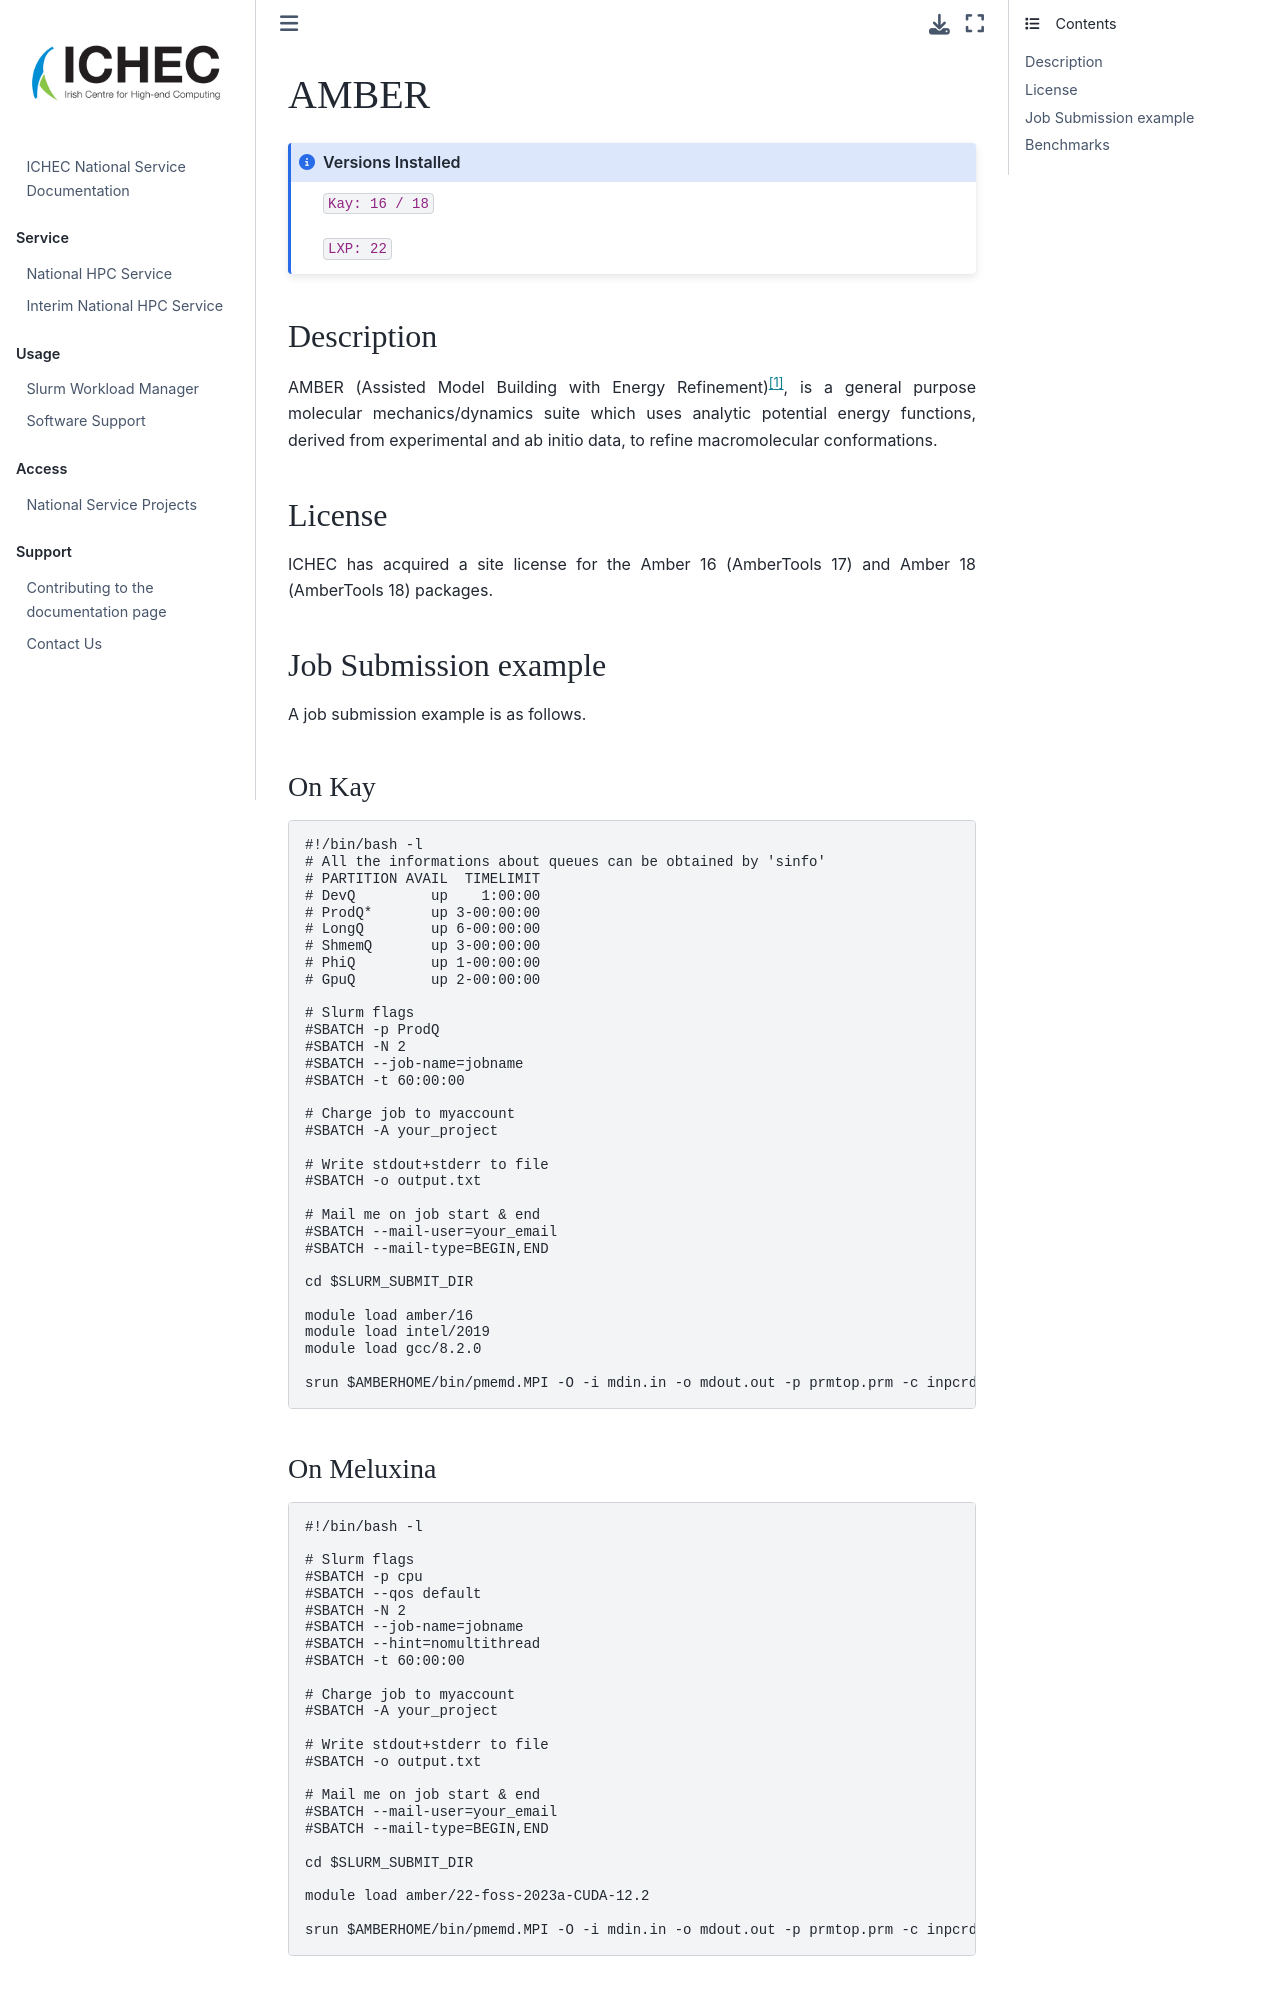

repository: ICHEC/interim-service · page: softwares/amber.html · generator: jekyll

# AMBER

```{admonition} Versions Installed
:class: note

`Kay: 16 / 18`

`LXP: 22`

```

## Description

AMBER (Assisted Model Building with Energy Refinement)[^1], is a general purpose molecular mechanics/dynamics suite which uses analytic potential
energy functions, derived from experimental and ab initio data, to refine macromolecular conformations.

## License

ICHEC has acquired a site license for the Amber 16 (AmberTools 17) and Amber 18 (AmberTools 18) packages.

## Job Submission example

A job submission example is as follows.

### On Kay
```bash
#!/bin/bash -l
# All the informations about queues can be obtained by 'sinfo'
# PARTITION AVAIL  TIMELIMIT 
# DevQ         up    1:00:00
# ProdQ*       up 3-00:00:00
# LongQ        up 6-00:00:00
# ShmemQ       up 3-00:00:00
# PhiQ         up 1-00:00:00
# GpuQ         up 2-00:00:00

# Slurm flags
#SBATCH -p ProdQ
#SBATCH -N 2
#SBATCH --job-name=jobname 
#SBATCH -t 60:00:00

# Charge job to myaccount
#SBATCH -A your_project

# Write stdout+stderr to file
#SBATCH -o output.txt

# Mail me on job start & end
#SBATCH --mail-user=your_email
#SBATCH --mail-type=BEGIN,END

cd $SLURM_SUBMIT_DIR

module load amber/16 
module load intel/2019
module load gcc/8.2.0

srun $AMBERHOME/bin/pmemd.MPI -O -i mdin.in -o mdout.out -p prmtop.prm -c inpcrd.rst -ref inpcrd.rst -x trjfile.trj -inf file.info -r file.rst7
```


### On Meluxina

```bash
#!/bin/bash -l

# Slurm flags
#SBATCH -p cpu
#SBATCH --qos default
#SBATCH -N 2
#SBATCH --job-name=jobname 
#SBATCH --hint=nomultithread
#SBATCH -t 60:00:00

# Charge job to myaccount
#SBATCH -A your_project

# Write stdout+stderr to file
#SBATCH -o output.txt

# Mail me on job start & end
#SBATCH --mail-user=your_email
#SBATCH --mail-type=BEGIN,END

cd $SLURM_SUBMIT_DIR

module load amber/22-foss-2023a-CUDA-12.2

srun $AMBERHOME/bin/pmemd.MPI -O -i mdin.in -o mdout.out -p prmtop.prm -c inpcrd.rst -ref inpcrd.rst -x trjfile.trj -inf file.info -r file.rst7
```
